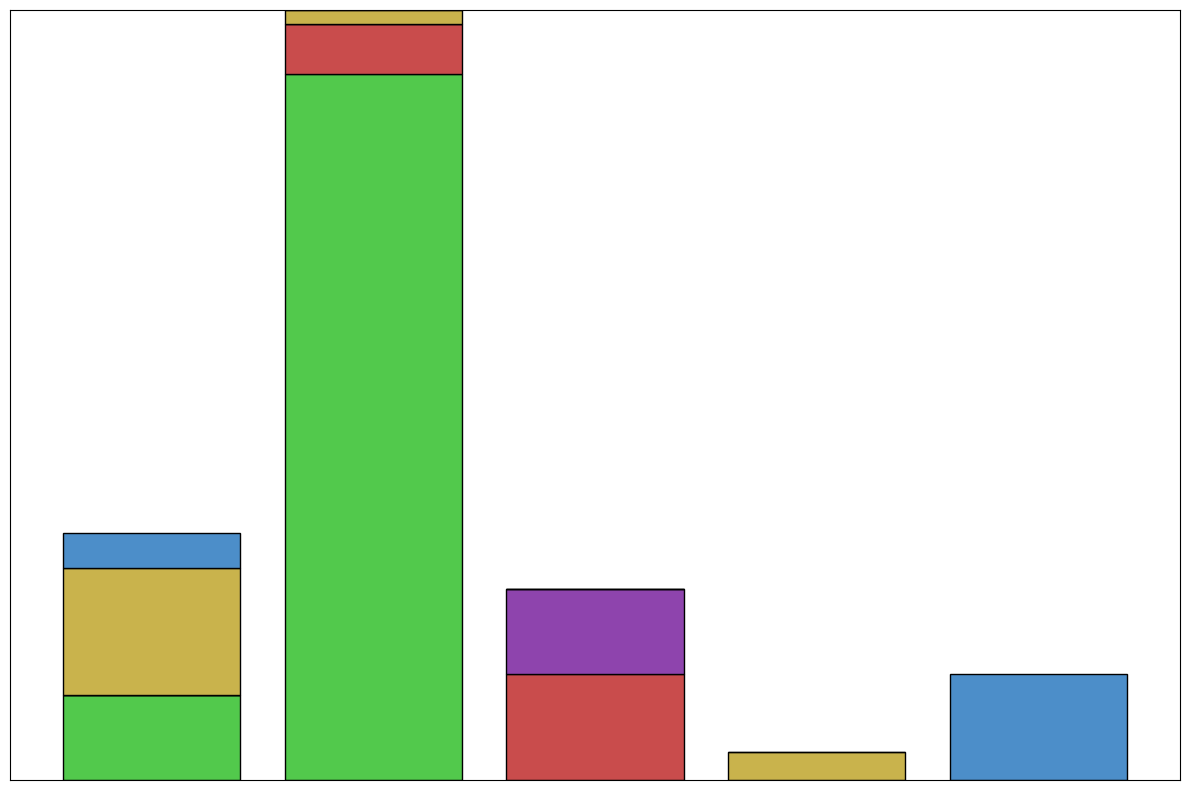

Source code (Python):
import matplotlib.pyplot as plt
import numpy as np

regions = ['North America', 'Africa', 'Asia', 'Europe', 'South America']
species = ['Elephants', 'Tigers', 'Pandas', 'Bears', 'Condors']

north_america = [1.2, 0, 0, 1.8, 0.5]
africa = [10, 0.7, 0, 0.2, 0]
asia = [0, 1.5, 1.2, 0, 0]
europe = [0, 0, 0, 0.4, 0]
south_america = [0, 0, 0, 0, 1.5]

data = [north_america, africa, asia, europe, south_america]
data_transposed = np.array(data).T
# Changed colors: shuffled without using any random functions
colors = ['#52c94c', '#c94c4c', '#8e44ad', '#c9b34c', '#4c8ec9']

fig, ax = plt.subplots(figsize=(12, 8))

bottom_values = np.zeros(len(regions))
for species_data, color in zip(data_transposed, colors):
    ax.bar(regions, species_data, color=color, bottom=bottom_values, edgecolor='black')
    bottom_values += species_data

ax.xaxis.set_visible(False)
ax.yaxis.set_visible(False)
ax.legend().set_visible(False)

plt.tight_layout()
plt.show()
